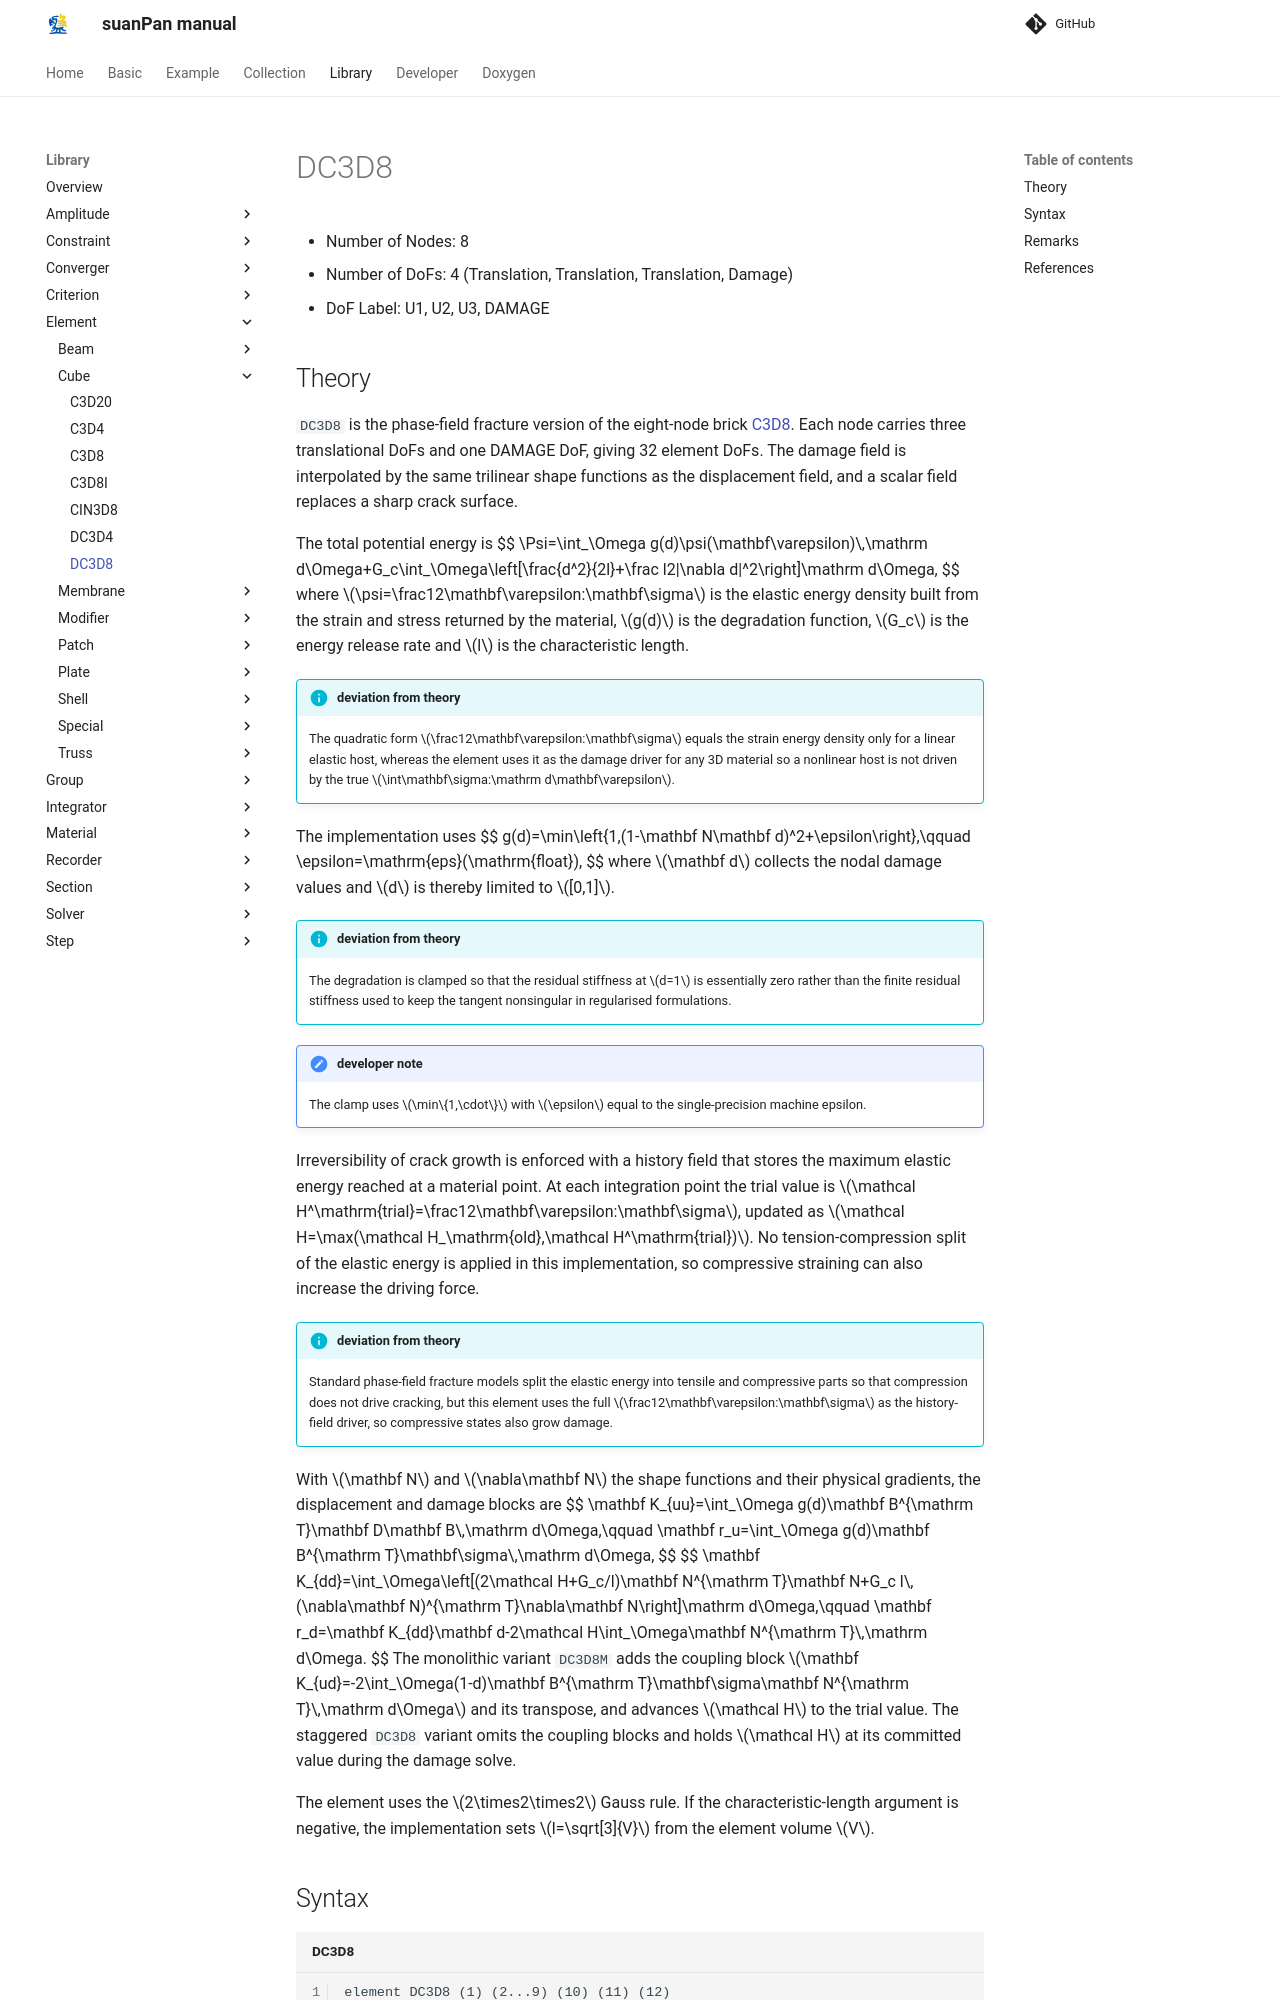

repository: TLCFEM/suanPan-manual · page: 4.4/Library/Element/Cube/DC3D8/index.html · generator: mkdocs

# DC3D8

* Number of Nodes: 8
* Number of DoFs: 4 (Translation, Translation, Translation, Damage)
* DoF Label: U1, U2, U3, DAMAGE

## Theory

`DC3D8` is the phase-field fracture version of the eight-node brick [C3D8](C3D8.md).
Each node carries three translational DoFs and one DAMAGE DoF, giving 32 element DoFs.
The damage field is interpolated by the same trilinear shape functions as the displacement field, and a scalar field replaces a sharp crack surface.

The total potential energy is
$$
\Psi=\int_\Omega g(d)\psi(\mathbf\varepsilon)\,\mathrm d\Omega+G_c\int_\Omega\left[\frac{d^2}{2l}+\frac l2|\nabla d|^2\right]\mathrm d\Omega,
$$
where $$\psi=\frac12\mathbf\varepsilon:\mathbf\sigma$$ is the elastic energy density built from the strain and stress returned by the material, $$g(d)$$ is the degradation function, $$G_c$$ is the energy release rate and $$l$$ is the characteristic length.

!!! info "deviation from theory"
    The quadratic form $$\frac12\mathbf\varepsilon:\mathbf\sigma$$ equals the strain energy density only for a linear elastic host, whereas the element uses it as the damage driver for any 3D material so a nonlinear host is not driven by the true $$\int\mathbf\sigma:\mathrm d\mathbf\varepsilon$$.

The implementation uses
$$
g(d)=\min\left\{1,(1-\mathbf N\mathbf d)^2+\epsilon\right\},\qquad \epsilon=\mathrm{eps}(\mathrm{float}),
$$
where $$\mathbf d$$ collects the nodal damage values and $$d$$ is thereby limited to $$[0,1]$$.

!!! info "deviation from theory"
    The degradation is clamped so that the residual stiffness at $$d=1$$ is essentially zero rather than the finite residual stiffness used to keep the tangent nonsingular in regularised formulations.

!!! note "developer note"
    The clamp uses $$\min\{1,\cdot\}$$ with $$\epsilon$$ equal to the single-precision machine epsilon.

Irreversibility of crack growth is enforced with a history field that stores the maximum elastic energy reached at a material point.
At each integration point the trial value is $$\mathcal H^\mathrm{trial}=\frac12\mathbf\varepsilon:\mathbf\sigma$$, updated as $$\mathcal H=\max(\mathcal H_\mathrm{old},\mathcal H^\mathrm{trial})$$.
No tension-compression split of the elastic energy is applied in this implementation, so compressive straining can also increase the driving force.

!!! info "deviation from theory"
    Standard phase-field fracture models split the elastic energy into tensile and compressive parts so that compression does not drive cracking, but this element uses the full $$\frac12\mathbf\varepsilon:\mathbf\sigma$$ as the history-field driver, so compressive states also grow damage.

With $$\mathbf N$$ and $$\nabla\mathbf N$$ the shape functions and their physical gradients, the displacement and damage blocks are
$$
\mathbf K_{uu}=\int_\Omega g(d)\mathbf B^{\mathrm T}\mathbf D\mathbf B\,\mathrm d\Omega,\qquad
\mathbf r_u=\int_\Omega g(d)\mathbf B^{\mathrm T}\mathbf\sigma\,\mathrm d\Omega,
$$
$$
\mathbf K_{dd}=\int_\Omega\left[(2\mathcal H+G_c/l)\mathbf N^{\mathrm T}\mathbf N+G_c l\,(\nabla\mathbf N)^{\mathrm T}\nabla\mathbf N\right]\mathrm d\Omega,\qquad
\mathbf r_d=\mathbf K_{dd}\mathbf d-2\mathcal H\int_\Omega\mathbf N^{\mathrm T}\,\mathrm d\Omega.
$$
The monolithic variant `DC3D8M` adds the coupling block $$\mathbf K_{ud}=-2\int_\Omega(1-d)\mathbf B^{\mathrm T}\mathbf\sigma\mathbf N^{\mathrm T}\,\mathrm d\Omega$$ and its transpose, and advances $$\mathcal H$$ to the trial value.
The staggered `DC3D8` variant omits the coupling blocks and holds $$\mathcal H$$ at its committed value during the damage solve.
